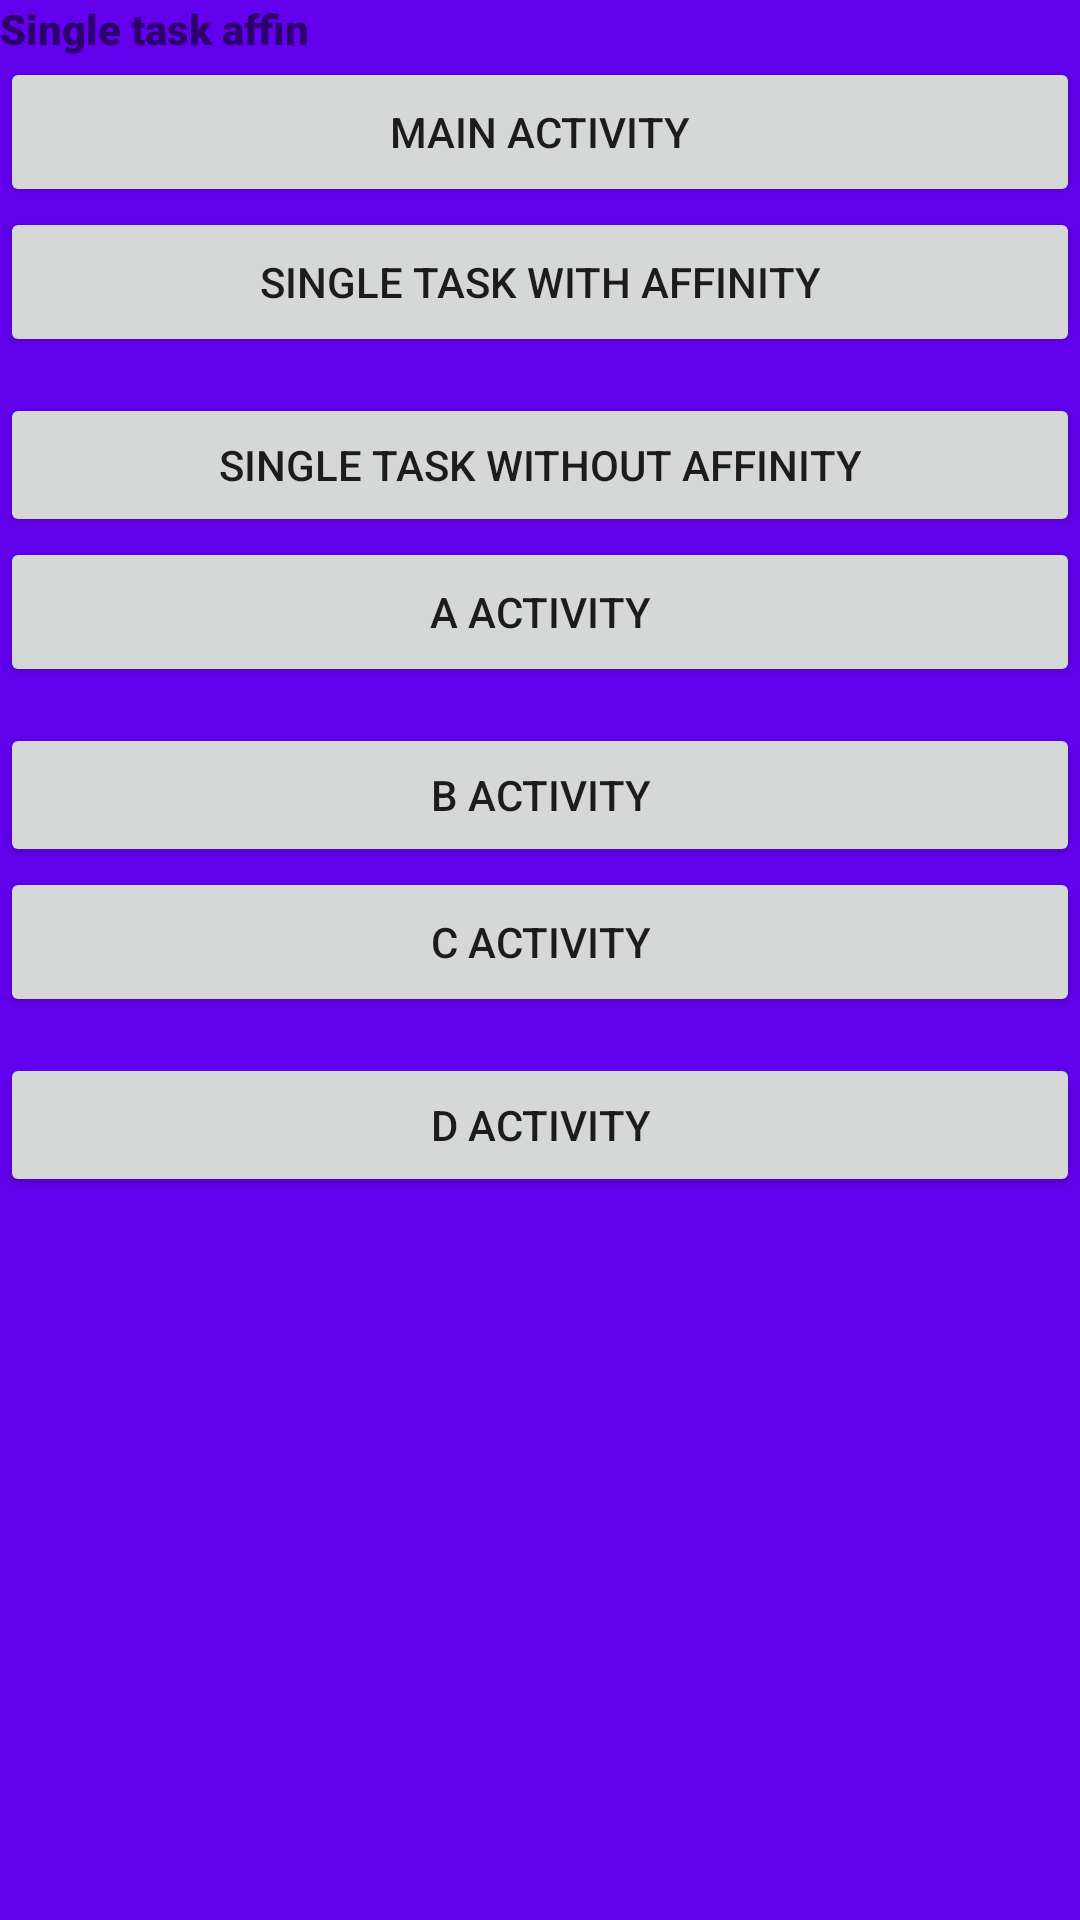

Write the Android layout XML for this screen, with the resource values it uses.
<!-- AndroidManifest.xml: application theme Theme.TaskExample -->
<!-- res/layout/activity_affinity_single_task.xml -->
<?xml version="1.0" encoding="utf-8"?>
<androidx.constraintlayout.widget.ConstraintLayout
    xmlns:android="http://schemas.android.com/apk/res/android"
    xmlns:tools="http://schemas.android.com/tools"
    android:layout_width="match_parent"
    android:layout_height="match_parent"
    android:background="@color/purple_500">

    <LinearLayout
        android:layout_width="match_parent"
        android:layout_height="match_parent"
        android:orientation="vertical"
        tools:layout_editor_absoluteX="63dp"
        tools:layout_editor_absoluteY="0dp">

        <TextView
            android:id="@+id/textView"
            android:layout_width="match_parent"
            android:layout_height="wrap_content"
            android:fontFamily="sans-serif-black"
            android:text="Single task affin" />

        <Button
            android:id="@+id/MainButton"
            android:layout_width="match_parent"
            android:layout_height="50dp"
            android:text="Main Activity" />

        <Button
            android:id="@+id/singleTaskWithAffinityButton"
            android:layout_width="match_parent"
            android:layout_height="50dp"
            android:text="Single Task With Affinity" />

        <Button
            android:id="@+id/singleTaskWithoutAffinityButton"
            android:layout_width="match_parent"
            android:layout_height="wrap_content"
            android:layout_marginTop="12dp"
            android:text="Single Task Without Affinity" />

        <Button
            android:id="@+id/AActvityButton"
            android:layout_width="match_parent"
            android:layout_height="50dp"
            android:text="A Activity" />

        <Button
            android:id="@+id/BActivityButton"
            android:layout_width="match_parent"
            android:layout_height="wrap_content"
            android:layout_marginTop="12dp"
            android:text="B Activity" />

        <Button
            android:id="@+id/CActivityButton"
            android:layout_width="match_parent"
            android:layout_height="50dp"
            android:text="C Activity" />

        <Button
            android:id="@+id/DActivityButton"
            android:layout_width="match_parent"
            android:layout_height="wrap_content"
            android:layout_marginTop="12dp"
            android:text="D Activity" />
    </LinearLayout>
</androidx.constraintlayout.widget.ConstraintLayout>
<!-- resources referenced by this layout -->
<resources>
  <style name="Theme.TaskExample" parent="Theme.MaterialComponents.DayNight.DarkActionBar">
          
          <item name="colorPrimary">@color/purple_500</item>
          <item name="colorPrimaryVariant">@color/purple_700</item>
          <item name="colorOnPrimary">@color/white</item>
          
          <item name="colorSecondary">@color/teal_200</item>
          <item name="colorSecondaryVariant">@color/teal_700</item>
          <item name="colorOnSecondary">@color/black</item>
          
          <item name="android:statusBarColor" tools:targetApi="l">?attr/colorPrimaryVariant</item>
          
      </style>
  <!-- not gathered from this repository: default colours our renderer supplied (Android Studio template values) -->
  <color name="purple_500">#FF6200EE</color>
  <color name="purple_700">#FF3700B3</color>
  <color name="teal_200">#FF03DAC5</color>
  <color name="teal_700">#FF018786</color>
  <color name="black">#FF000000</color>
  <color name="white">#FFFFFFFF</color>
</resources>
